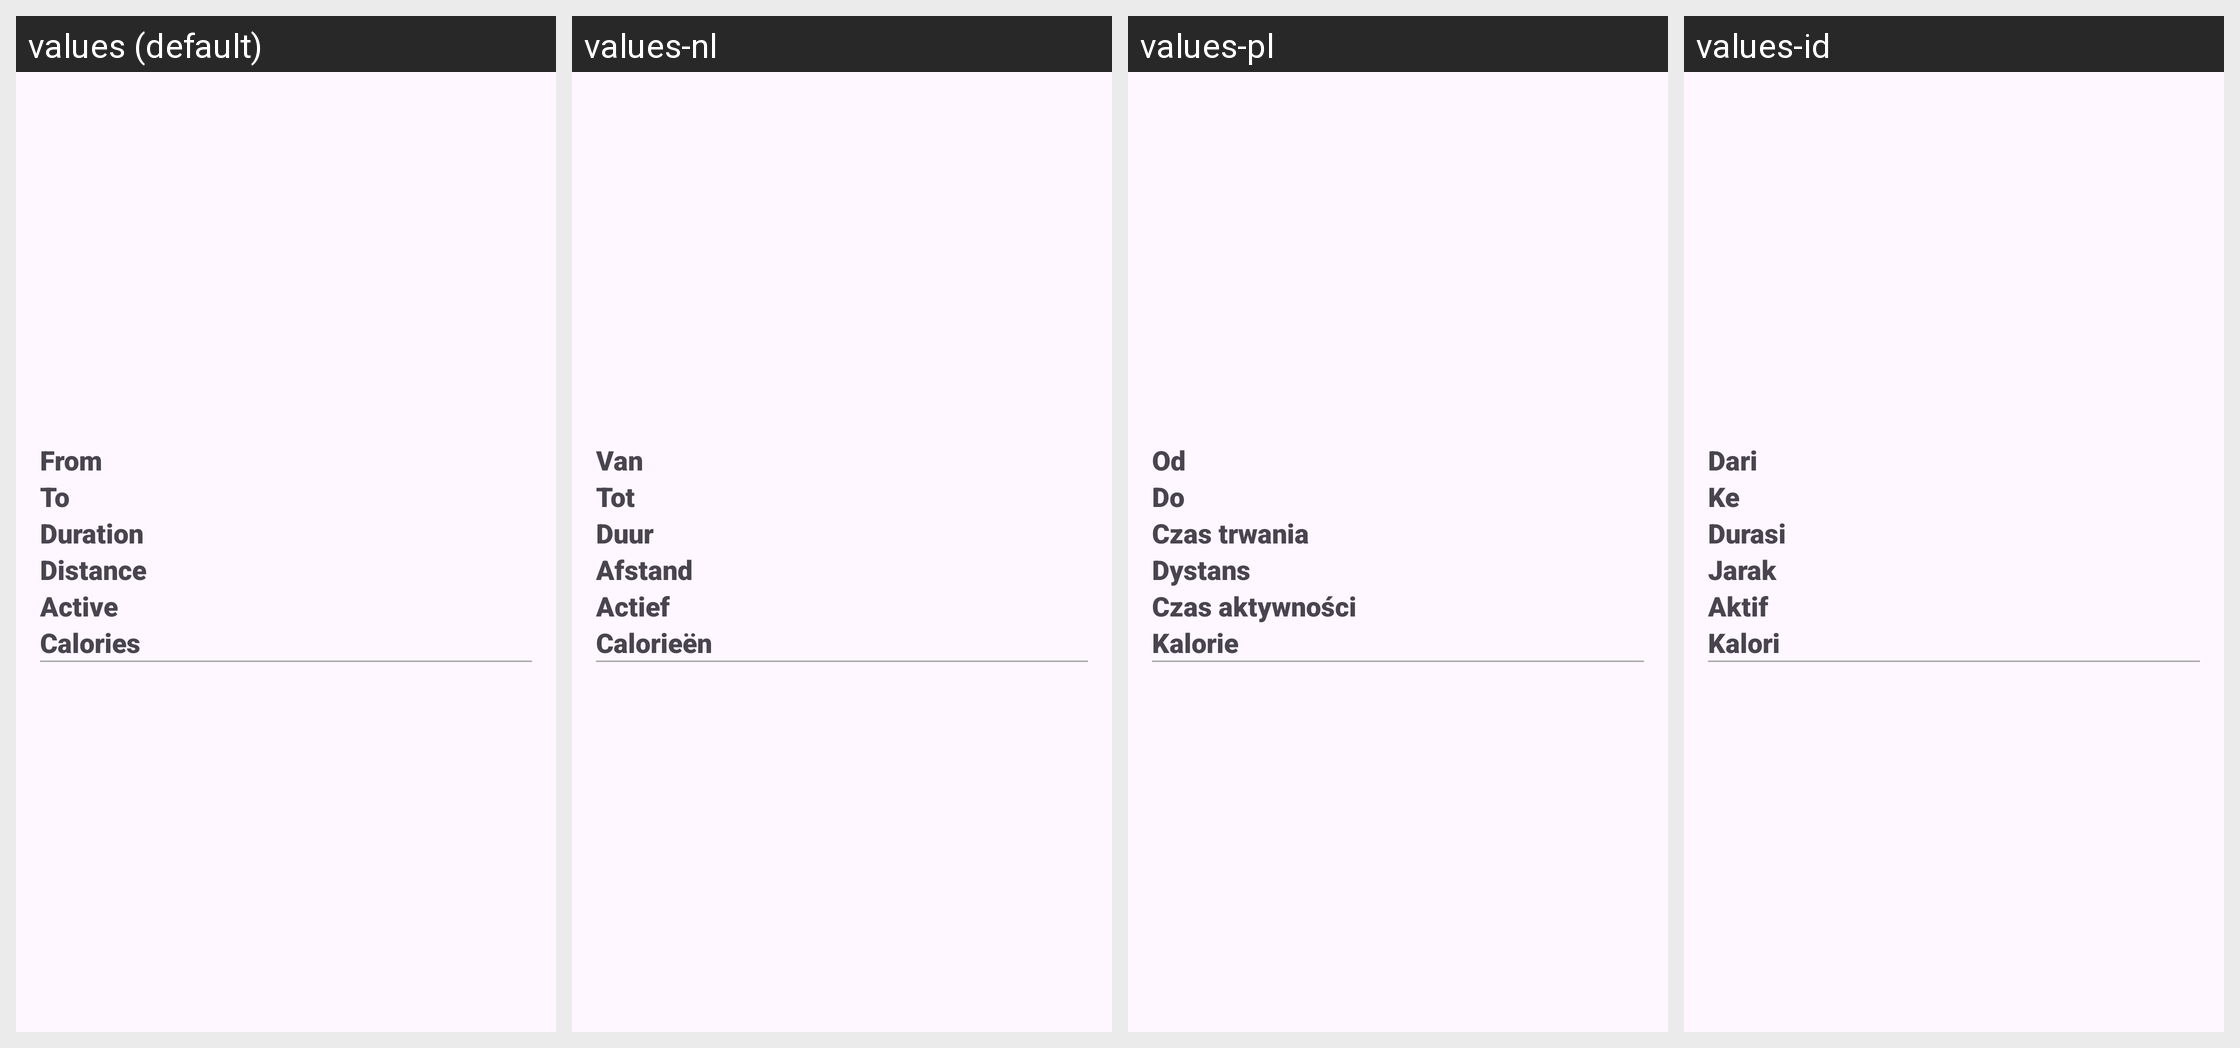

The same Android screen rendered under several of its app's locales, left to right. List the strings drawn on it with the default value and each locale's translation.
Android screen res/layout/activity_summary_statistics.xml rendered under 4 locales, left to right: values (default), values-nl, values-pl, values-id. Device: Nexus 5 (rendered at 1080×1920; each locale shown at half size, 540×960, under a caption strip naming it); theme GadgetbridgeTheme.
Other locales in the repository, not shown: values-ar, values-bg, values-ca, values-cs, values-de, values-el, values-en-rGB, values-es, values-et, values-fa, values-fi, values-fr, values-fr-rCA, values-gl, values-he, values-hi, values-hr, values-hu, values-it, values-ja, values-ka, values-ko, values-lt, values-lv, values-ml, values-my, values-nb-rNO, values-pt, values-pt-rBR, values-ro, values-ru, values-sk, values-sr, values-sv, values-th, values-tr, values-uk, values-vi, values-zh-rCN, values-zh-rTW.
Strings drawn on this screen, with the default value and each locale's value (text and hints the layout hard-codes, and strings that could not be matched under every locale, appear in the picture but are not listed):

activity_filter_date_from
  values: From
  values-nl: Van
  values-pl: Od
  values-id: Dari

activity_filter_date_to
  values: To
  values-nl: Tot
  values-pl: Do
  values-id: Ke

activity_detail_duration_label
  values: Duration
  values-nl: Duur
  values-pl: Czas trwania
  values-id: Durasi

Distance
  values: Distance
  values-nl: Afstand
  values-pl: Dystans
  values-id: Jarak

activeSeconds
  values: Active
  values-nl: Actief
  values-pl: Czas aktywności
  values-id: Aktif

caloriesBurnt
  values: Calories
  values-nl: Calorieën
  values-pl: Kalorie
  values-id: Kalori
